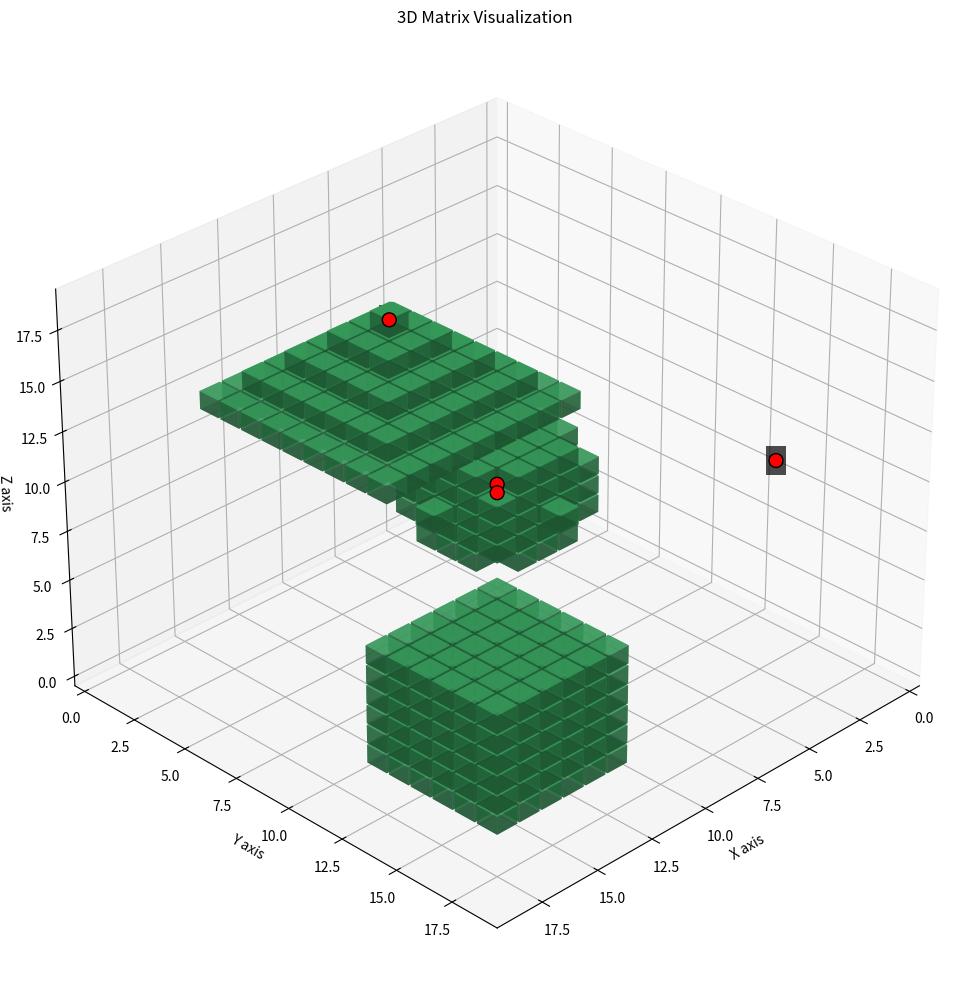

This chart was generated by the following Python code:
import numpy as np
import matplotlib.pyplot as plt
from mpl_toolkits.mplot3d import Axes3D
import matplotlib.colors as colors

def visualize_3d_matrix(matrix, point_coordinates=None, alpha=0.7):
    """
    Visualize a 3D matrix where 1s represent the presence of objects
    
    Parameters:
    matrix (numpy.ndarray): 3D numpy array where 1s represent object presence
    point_coordinates (list, optional): List of (x, y, z) coordinates to overlay with numbers
    alpha (float): Transparency of the voxels (0.0 to 1.0)
    """
    # Create figure and 3D axis
    fig = plt.figure(figsize=(12, 10))
    ax = fig.add_subplot(111, projection='3d')
    
    # Get coordinates of all 1s in the matrix
    x, y, z = np.where(matrix == 1)
    
    # Create a colormap for the voxels
    cmap = plt.cm.viridis
    norm = colors.Normalize(vmin=0, vmax=1)
    
    # Plot each voxel as a cube
    for xi, yi, zi in zip(x, y, z):
        # Plot a cube at each position where matrix value is 1
        # Using slightly smaller cubes (0.9) to see edges better
        ax.bar3d(
            xi - 0.45, yi - 0.45, zi - 0.45, 
            0.9, 0.9, 0.9, 
            color=cmap(0.7),
            alpha=alpha,
            shade=True
        )
    
    # Add numbered points if provided
    if point_coordinates is not None:
        coords = np.array(point_coordinates)
        # Plot each point
        ax.scatter(coords[:, 0], coords[:, 1], coords[:, 2], 
                   color='red', s=100, alpha=1.0, edgecolors='black')
        
        # Add number labels at each point
        for i, (x, y, z) in enumerate(coords):
            ax.text(x, y, z, str(i+1), color='white', fontsize=12, fontweight='bold',
                    ha='center', va='center', bbox=dict(facecolor='black', alpha=0.7, edgecolor='none'))
    
    # Set axis labels
    ax.set_xlabel('X axis')
    ax.set_ylabel('Y axis')
    ax.set_zlabel('Z axis')
    
    # Set title
    ax.set_title('3D Matrix Visualization')
    
    # Set axis limits to include all voxels
    ax.set_xlim(-0.5, matrix.shape[0] - 0.5)
    ax.set_ylim(-0.5, matrix.shape[1] - 0.5)
    ax.set_zlim(-0.5, matrix.shape[2] - 0.5)
    
    # Add a grid
    ax.grid(True)
    
    # Adjust view angle
    ax.view_init(elev=30, azim=45)
    
    plt.tight_layout()
    plt.show()

def create_sphere_in_matrix(matrix_shape, center, radius):
    """
    Create a sphere represented by 1s in a 3D matrix
    
    Parameters:
    matrix_shape (tuple): Shape of the 3D matrix (x, y, z)
    center (tuple): Center coordinates of the sphere (x, y, z)
    radius (float): Radius of the sphere
    
    Returns:
    numpy.ndarray: 3D matrix with 1s representing the sphere
    """
    # Create an empty matrix
    matrix = np.zeros(matrix_shape, dtype=int)
    
    # Create coordinate grids
    x_grid, y_grid, z_grid = np.ogrid[:matrix_shape[0], :matrix_shape[1], :matrix_shape[2]]
    
    # Calculate distance from each point to the center
    distance = np.sqrt(
        (x_grid - center[0])**2 + 
        (y_grid - center[1])**2 + 
        (z_grid - center[2])**2
    )
    
    # Set values to 1 where distance <= radius
    matrix[distance <= radius] = 1
    
    return matrix

def create_cube_in_matrix(matrix_shape, start, size):
    """
    Create a cube represented by 1s in a 3D matrix
    
    Parameters:
    matrix_shape (tuple): Shape of the 3D matrix (x, y, z)
    start (tuple): Starting coordinates of the cube (x, y, z)
    size (int): Size of the cube
    
    Returns:
    numpy.ndarray: 3D matrix with 1s representing the cube
    """
    # Create an empty matrix
    matrix = np.zeros(matrix_shape, dtype=int)
    
    # Calculate end coordinates
    end_x = min(start[0] + size, matrix_shape[0])
    end_y = min(start[1] + size, matrix_shape[1])
    end_z = min(start[2] + size, matrix_shape[2])
    
    # Set the cube region to 1
    matrix[start[0]:end_x, start[1]:end_y, start[2]:end_z] = 1
    
    return matrix

def create_pyramid_in_matrix(matrix_shape, base_center, height):
    """
    Create a pyramid represented by 1s in a 3D matrix
    
    Parameters:
    matrix_shape (tuple): Shape of the 3D matrix (x, y, z)
    base_center (tuple): Center coordinates of the pyramid base (x, y, z)
    height (int): Height of the pyramid
    
    Returns:
    numpy.ndarray: 3D matrix with 1s representing the pyramid
    """
    # Create an empty matrix
    matrix = np.zeros(matrix_shape, dtype=int)
    
    # Calculate base dimensions
    base_size = height * 2 - 1
    base_start_x = max(0, base_center[0] - height + 1)
    base_start_y = max(0, base_center[1] - height + 1)
    
    # Build the pyramid layer by layer
    for h in range(height):
        layer_size = base_size - (h * 2)
        if layer_size <= 0:
            break
            
        layer_start_x = base_start_x + h
        layer_start_y = base_start_y + h
        z_level = base_center[2] + h
        
        # Make sure we're within bounds
        if z_level >= matrix_shape[2]:
            break
            
        # Set the layer
        end_x = min(layer_start_x + layer_size, matrix_shape[0])
        end_y = min(layer_start_y + layer_size, matrix_shape[1])
        
        matrix[layer_start_x:end_x, layer_start_y:end_y, z_level] = 1
    
    return matrix

def combine_matrices(*matrices):
    """
    Combine multiple 3D matrices using logical OR
    
    Parameters:
    *matrices: Variable number of 3D numpy arrays
    
    Returns:
    numpy.ndarray: Combined 3D matrix
    """
    if not matrices:
        return None
        
    result = np.zeros_like(matrices[0])
    
    for matrix in matrices:
        result = np.logical_or(result, matrix).astype(int)
        
    return result

# Example usage
if __name__ == "__main__":
    # Create a 20x20x20 matrix
    matrix_shape = (20, 20, 20)
    
    # Create a sphere
    sphere_matrix = create_sphere_in_matrix(
        matrix_shape=matrix_shape,
        center=(5, 5, 5),
        radius=3
    )
    
    # Create a cube
    cube_matrix = create_cube_in_matrix(
        matrix_shape=matrix_shape,
        start=(12, 12, 2),
        size=6
    )
    
    # Create a pyramid
    pyramid_matrix = create_pyramid_in_matrix(
        matrix_shape=matrix_shape,
        base_center=(10, 5, 12),
        height=5
    )
    
    # Combine all shapes
    combined_matrix = combine_matrices(sphere_matrix, cube_matrix, pyramid_matrix)
    
    # Define some interesting coordinates to label
    point_coordinates = [
        (5, 5, 5),     # Center of sphere
        (15, 15, 5),   # Inside cube
        (10, 5, 16),   # Top of pyramid
        (2, 15, 10),   # Empty space
        (10, 10, 10)   # Random point
    ]
    
    # Visualize the combined matrix
    visualize_3d_matrix(combined_matrix, point_coordinates)